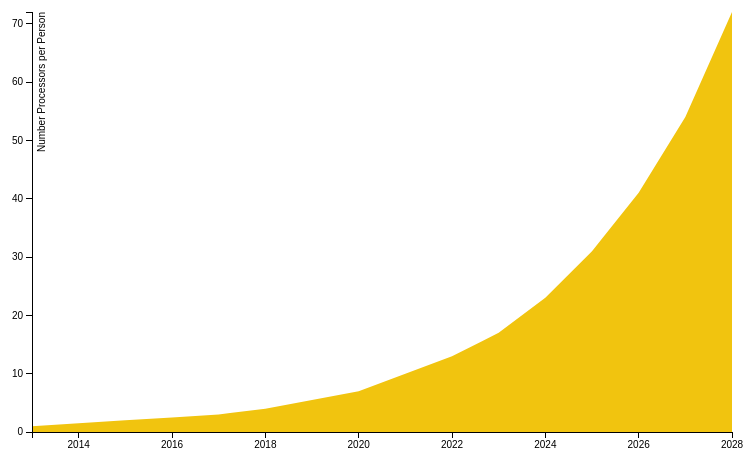
D3 v3 page, settled after 360 driven frames (6 s of simulated time); the page loaded 1 data file(s).


$(document).ready(function() {

  var margin = {top: 20, right: 50, bottom: 60, left: 50},
      width = 800 - margin.left - margin.right,
      height = 500 - margin.top - margin.bottom;

  var formatNumber = d3.format("04d");

  var x = d3.scale.linear()
      .range([0, width]);

  var y = d3.scale.linear()
      .range([height, 0]);

  var xAxis = d3.svg.axis()
      .scale(x)
      .orient("bottom")
      .tickFormat(formatNumber);

  var yAxis = d3.svg.axis()
      .scale(y)
      .orient("left");

  var area = d3.svg.area()
      .x(function(d) { return x(d.date); })
      .y0(height)
      .y1(function(d) { return y(d.processors); });

  var svg = d3.select("body").append("svg")
      .attr("width", width + margin.left + margin.right)
      .attr("height", height + margin.top + margin.bottom)
    .append("g")
      .attr("transform", "translate(" + margin.left + "," + margin.top + ")");

  d3.tsv("processors.tsv", function(error, data) {
    data.forEach(function(d) {
      d.date = d.date;
      d.processors = d.processors;
    });

    x.domain(d3.extent(data, function(d) { return d.date; }));
    y.domain([0, d3.max(data, function(d) { return d.processors; })]);

    svg.append("path")
        .datum(data)
        .attr("class", "area")
        .attr("d", area);

    svg.append("g")
        .attr("class", "x axis")
        .attr("transform", "translate(0," + height + ")")
        .call(xAxis);

    svg.append("g")
        .attr("class", "y axis")
        .call(yAxis)
      .append("text")
        .attr("transform", "rotate(-90)")
        .attr("y", 6)
        .attr("dy", ".71em")
        .style("text-anchor", "end")
        .text("Number Processors per Person");
  });
});


### data: processors.tsv
date	processors
2013	1
2014	1.5
2015	2
2016	2.5
2017	3
2018	4
2019	5.5
2020	7
2021	10
2022	13
2023	17
2024	23
2025	31
2026	41
2027	54
2028	72